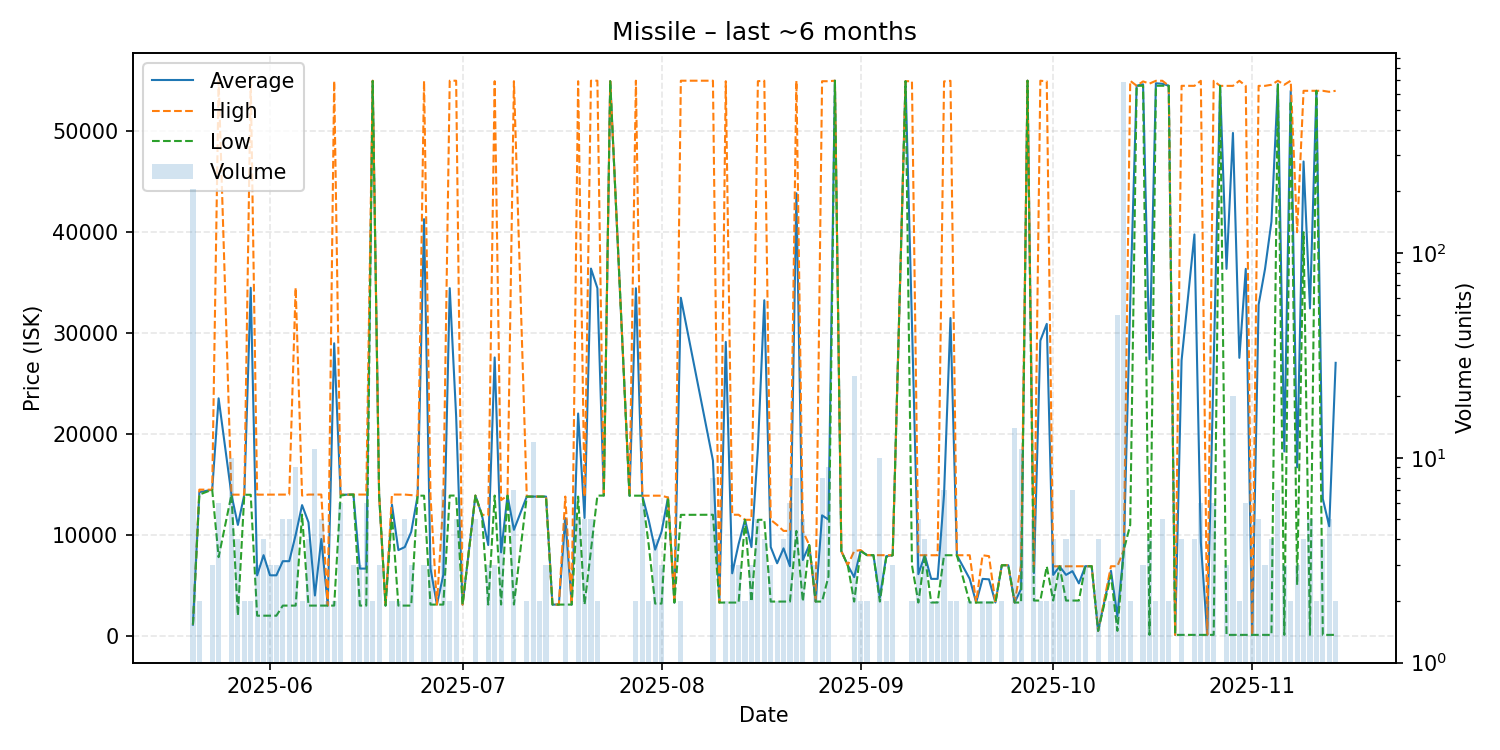

The file beside this chart, header and first rows:
date, average, highest, lowest, order_count, volume
2025-05-20, 1111, 1111, 1111, 5, 205
2025-05-21, 14245, 14490, 14000, 2, 2
2025-05-23, 14480, 14480, 14480, 3, 3
2025-05-24, 23534, 55000, 7800, 5, 6
2025-05-26, 13990, 13990, 13990, 1, 10
2025-05-27, 10992, 13990, 2000, 4, 4
2025-05-28, 13985, 13990, 13980, 2, 2
2025-05-29, 34485, 54990, 13980, 2, 2
2025-05-30, 5997, 13990, 2001, 2, 3
2025-05-31, 7996, 13990, 2001, 4, 4
2025-06-01, 6001, 14000, 2001, 3, 3
2025-06-02, 6001, 14000, 2001, 3, 3
2025-06-03, 7400, 14000, 3000, 5, 5
2025-06-04, 7400, 14000, 3000, 3, 5
2025-06-05, 10000, 34500, 3000, 6, 9
2025-06-06, 12955, 13900, 12010, 2, 2
2025-06-07, 11250, 14000, 3001, 4, 4
2025-06-08, 4001, 14000, 3001, 2, 11
2025-06-09, 9600, 14000, 3001, 4, 5
2025-06-10, 3000, 3001, 3000, 2, 2
2025-06-11, 28986, 54970, 3001, 2, 2
2025-06-12, 13983, 14000, 13900, 6, 6
2025-06-13, 13990, 13990, 13990, 1, 1
2025-06-14, 14000, 14000, 14000, 3, 3
2025-06-15, 6667, 14000, 3001, 3, 3
2025-06-16, 6667, 14000, 3001, 5, 6
2025-06-17, 54985, 55000, 54970, 2, 2
2025-06-18, 14000, 14000, 14000, 3, 3
2025-06-19, 3001, 3001, 3001, 1, 1
2025-06-20, 13000, 14000, 12000, 2, 2
2025-06-21, 8500, 14000, 3001, 2, 2
2025-06-22, 8800, 14000, 3001, 5, 5
2025-06-23, 10300, 13950, 3000, 3, 3
2025-06-24, 13890, 13890, 13890, 1, 1
2025-06-25, 41287, 54985, 13890, 3, 3
2025-06-26, 6697, 13890, 3100, 3, 3
2025-06-27, 3100, 3100, 3100, 1, 1
2025-06-28, 6048, 13415, 3101, 3, 7
2025-06-29, 34450, 55000, 13900, 2, 2
2025-06-30, 21740, 55000, 13900, 5, 5
2025-07-01, 3101, 3101, 3101, 1, 1
2025-07-03, 13900, 13900, 13900, 5, 5
2025-07-04, 12000, 12000, 12000, 1, 1
2025-07-05, 9000, 11950, 3101, 3, 3
2025-07-06, 27583, 54950, 13900, 3, 3
2025-07-07, 8276, 13450, 3101, 4, 4
2025-07-08, 13900, 13900, 13900, 1, 1
2025-07-09, 10508, 54950, 3101, 3, 7
2025-07-11, 13800, 13800, 13800, 2, 2
2025-07-12, 13800, 13800, 13800, 2, 12
2025-07-13, 13800, 13800, 13800, 2, 2
2025-07-14, 13800, 13800, 13800, 3, 3
2025-07-15, 3101, 3101, 3101, 1, 1
2025-07-16, 3101, 3101, 3101, 1, 1
2025-07-17, 11660, 13800, 3101, 5, 5
2025-07-18, 3100, 3100, 3100, 1, 1
2025-07-19, 22030, 54950, 13800, 5, 5
2025-07-20, 11680, 13800, 3101, 5, 5
2025-07-21, 36390, 55000, 8500, 5, 5
2025-07-22, 34450, 55000, 13900, 2, 2
... 105 more rows
